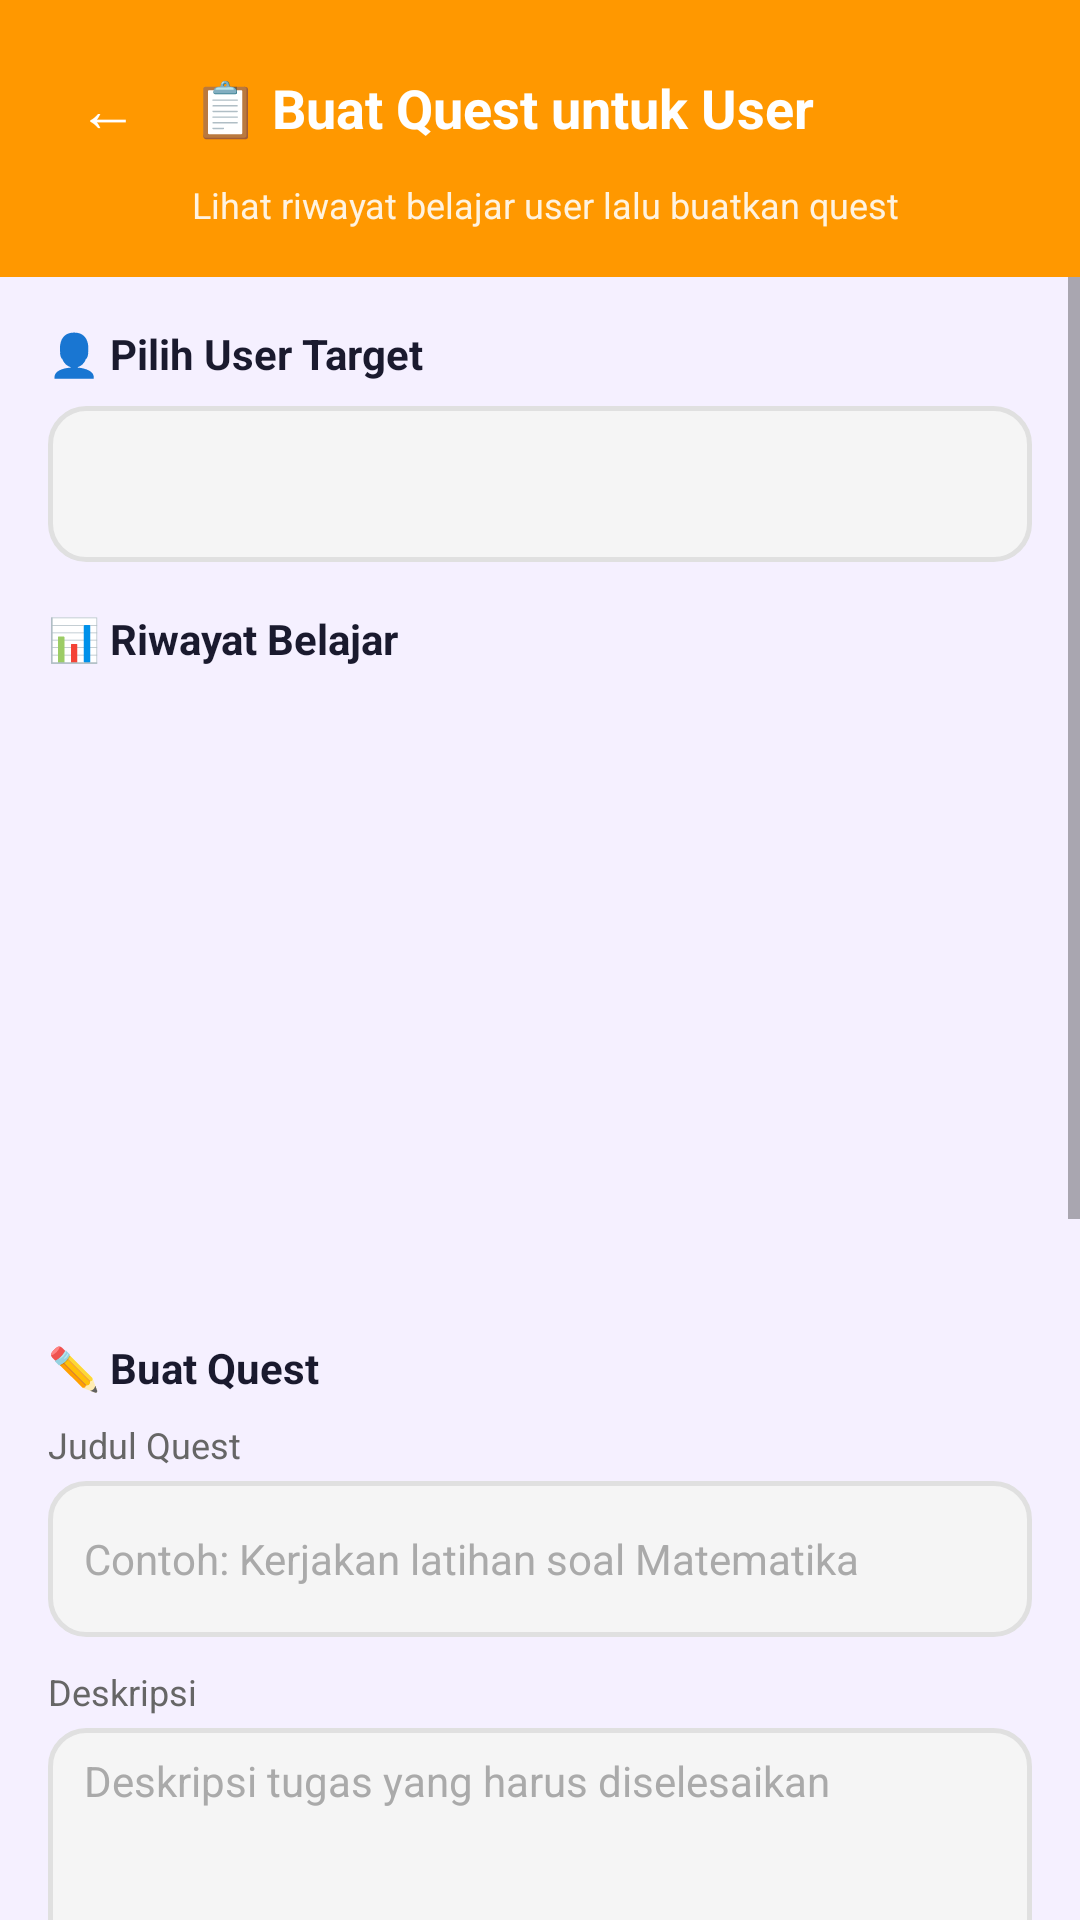

Android layout source for this screen:
<!-- AndroidManifest.xml: application theme Theme.StudyPets -->
<!-- res/layout/activity_admin_quest.xml -->
<?xml version="1.0" encoding="utf-8"?>
<LinearLayout
    xmlns:android="http://schemas.android.com/apk/res/android"
    android:layout_width="match_parent"
    android:layout_height="match_parent"
    android:orientation="vertical"
    android:background="@color/bg_main">

    
    <LinearLayout
        android:layout_width="match_parent"
        android:layout_height="wrap_content"
        android:orientation="vertical"
        android:padding="16dp"
        android:background="#FF9800">

        <LinearLayout
            android:layout_width="match_parent"
            android:layout_height="wrap_content"
            android:orientation="horizontal"
            android:gravity="center_vertical">

            <Button
                android:id="@+id/btn_back_admin_quest"
                android:layout_width="40dp"
                android:layout_height="40dp"
                android:text="←"
                android:textSize="20sp"
                android:textColor="#FFFFFF"
                android:background="@android:color/transparent"/>

            <TextView
                android:layout_width="0dp"
                android:layout_height="wrap_content"
                android:layout_weight="1"
                android:text="📋 Buat Quest untuk User"
                android:textSize="18sp"
                android:textStyle="bold"
                android:textColor="#FFFFFF"
                android:layout_marginStart="8dp"/>
        </LinearLayout>

        <TextView
            android:layout_width="wrap_content"
            android:layout_height="wrap_content"
            android:text="Lihat riwayat belajar user lalu buatkan quest"
            android:textSize="12sp"
            android:textColor="#FFF3E0"
            android:layout_marginTop="4dp"
            android:layout_marginStart="48dp"/>
    </LinearLayout>

    <ScrollView
        android:layout_width="match_parent"
        android:layout_height="match_parent">

        <LinearLayout
            android:layout_width="match_parent"
            android:layout_height="wrap_content"
            android:orientation="vertical"
            android:padding="16dp">

            
            <TextView
                android:layout_width="wrap_content"
                android:layout_height="wrap_content"
                android:text="👤 Pilih User Target"
                android:textSize="14sp"
                android:textStyle="bold"
                android:textColor="@color/text_primary"
                android:layout_marginBottom="8dp"/>

            <Spinner
                android:id="@+id/spinner_user"
                android:layout_width="match_parent"
                android:layout_height="52dp"
                android:background="@drawable/bg_input"
                android:paddingStart="12dp"
                android:paddingEnd="12dp"/>

            
            <TextView
                android:layout_width="wrap_content"
                android:layout_height="wrap_content"
                android:text="📊 Riwayat Belajar"
                android:textSize="14sp"
                android:textStyle="bold"
                android:textColor="@color/text_primary"
                android:layout_marginTop="16dp"
                android:layout_marginBottom="8dp"/>

            <androidx.recyclerview.widget.RecyclerView
                android:id="@+id/rv_riwayat_belajar"
                android:layout_width="match_parent"
                android:layout_height="200dp"
                android:nestedScrollingEnabled="false"/>

            <TextView
                android:id="@+id/tv_no_riwayat"
                android:layout_width="match_parent"
                android:layout_height="wrap_content"
                android:text="Belum ada riwayat belajar untuk user ini"
                android:textSize="13sp"
                android:textColor="@color/text_secondary"
                android:gravity="center"
                android:padding="16dp"
                android:visibility="gone"/>

            
            <TextView
                android:layout_width="wrap_content"
                android:layout_height="wrap_content"
                android:text="✏️ Buat Quest"
                android:textSize="14sp"
                android:textStyle="bold"
                android:textColor="@color/text_primary"
                android:layout_marginTop="16dp"
                android:layout_marginBottom="8dp"/>

            
            <TextView
                android:layout_width="wrap_content"
                android:layout_height="wrap_content"
                android:text="Judul Quest"
                android:textSize="12sp"
                android:textColor="@color/text_secondary"
                android:layout_marginBottom="4dp"/>

            <EditText
                android:id="@+id/et_judul_quest"
                android:layout_width="match_parent"
                android:layout_height="52dp"
                android:background="@drawable/bg_input"
                android:paddingStart="12dp"
                android:paddingEnd="12dp"
                android:hint="Contoh: Kerjakan latihan soal Matematika"
                android:textSize="14sp"
                android:textColor="@color/text_primary"
                android:textColorHint="@color/text_hint"
                android:inputType="text"
                android:singleLine="true"/>

            
            <TextView
                android:layout_width="wrap_content"
                android:layout_height="wrap_content"
                android:text="Deskripsi"
                android:textSize="12sp"
                android:textColor="@color/text_secondary"
                android:layout_marginTop="10dp"
                android:layout_marginBottom="4dp"/>

            <EditText
                android:id="@+id/et_deskripsi_quest"
                android:layout_width="match_parent"
                android:layout_height="80dp"
                android:background="@drawable/bg_input"
                android:paddingStart="12dp"
                android:paddingEnd="12dp"
                android:paddingTop="8dp"
                android:hint="Deskripsi tugas yang harus diselesaikan"
                android:textSize="14sp"
                android:textColor="@color/text_primary"
                android:textColorHint="@color/text_hint"
                android:inputType="textMultiLine"
                android:gravity="top"/>

            
            <TextView
                android:layout_width="wrap_content"
                android:layout_height="wrap_content"
                android:text="Mata Pelajaran"
                android:textSize="12sp"
                android:textColor="@color/text_secondary"
                android:layout_marginTop="10dp"
                android:layout_marginBottom="4dp"/>

            <Spinner
                android:id="@+id/spinner_mapel"
                android:layout_width="match_parent"
                android:layout_height="52dp"
                android:background="@drawable/bg_input"
                android:paddingStart="12dp"
                android:paddingEnd="12dp"/>

            
            <TextView
                android:layout_width="wrap_content"
                android:layout_height="wrap_content"
                android:text="Tingkat Kesulitan"
                android:textSize="12sp"
                android:textColor="@color/text_secondary"
                android:layout_marginTop="10dp"
                android:layout_marginBottom="4dp"/>

            <Spinner
                android:id="@+id/spinner_kesulitan"
                android:layout_width="match_parent"
                android:layout_height="52dp"
                android:background="@drawable/bg_input"
                android:paddingStart="12dp"
                android:paddingEnd="12dp"/>

            
            <TextView
                android:layout_width="wrap_content"
                android:layout_height="wrap_content"
                android:text="Deadline"
                android:textSize="12sp"
                android:textColor="@color/text_secondary"
                android:layout_marginTop="10dp"
                android:layout_marginBottom="4dp"/>

            <Button
                android:id="@+id/btn_pilih_deadline"
                android:layout_width="match_parent"
                android:layout_height="52dp"
                android:text="📅 Pilih Tanggal Deadline"
                android:textSize="14sp"
                android:background="@drawable/bg_input"
                android:textColor="@color/text_primary"
                android:stateListAnimator="@null"/>

            
            <TextView
                android:id="@+id/tv_info_reward"
                android:layout_width="match_parent"
                android:layout_height="wrap_content"
                android:text="💰 Reward: Medium → 30 XP + 50 🪙"
                android:textSize="12sp"
                android:textColor="#FF9800"
                android:textStyle="bold"
                android:gravity="center"
                android:layout_marginTop="10dp"
                android:background="#FFF3E0"
                android:padding="8dp"/>

            
            <Button
                android:id="@+id/btn_buat_quest_admin"
                android:layout_width="match_parent"
                android:layout_height="54dp"
                android:layout_marginTop="16dp"
                android:text="📋 Kirim Quest ke User"
                android:textSize="15sp"
                android:textStyle="bold"
                android:textColor="#FFFFFF"
                android:backgroundTint="#FF9800"
                android:stateListAnimator="@null"/>

            <View android:layout_width="match_parent" android:layout_height="16dp"/>

        </LinearLayout>
    </ScrollView>
</LinearLayout>
<!-- resources referenced by this layout -->
<resources>
  <color name="bg_main">#F5F0FF</color>
  <color name="text_hint">#AAAAAA</color>
  <color name="text_primary">#1A1A2E</color>
  <color name="text_secondary">#666666</color>
  <!-- drawable bg_input (drawable) -->
  <?xml version="1.0" encoding="utf-8"?>
  <shape xmlns:android="http://schemas.android.com/apk/res/android"
      android:shape="rectangle">
      <solid android:color="#F5F5F5"/>
      <corners android:radius="12dp"/>
      <stroke android:width="1.5dp" android:color="#E0E0E0"/>
  </shape>
  <style name="Theme.StudyPets" parent="Base.Theme.StudyPets" />
  <style name="Base.Theme.StudyPets" parent="Theme.MaterialComponents.Light.NoActionBar">
          <item name="colorPrimary">@color/purple_primary</item>
          <item name="colorPrimaryDark">@color/purple_dark</item>
          <item name="colorAccent">@color/pink_accent</item>
          <item name="android:statusBarColor">@color/purple_primary</item>
      </style>
  <color name="purple_primary">#7C4DFF</color>
  <color name="purple_dark">#512DA8</color>
  <color name="pink_accent">#FF4081</color>
</resources>
